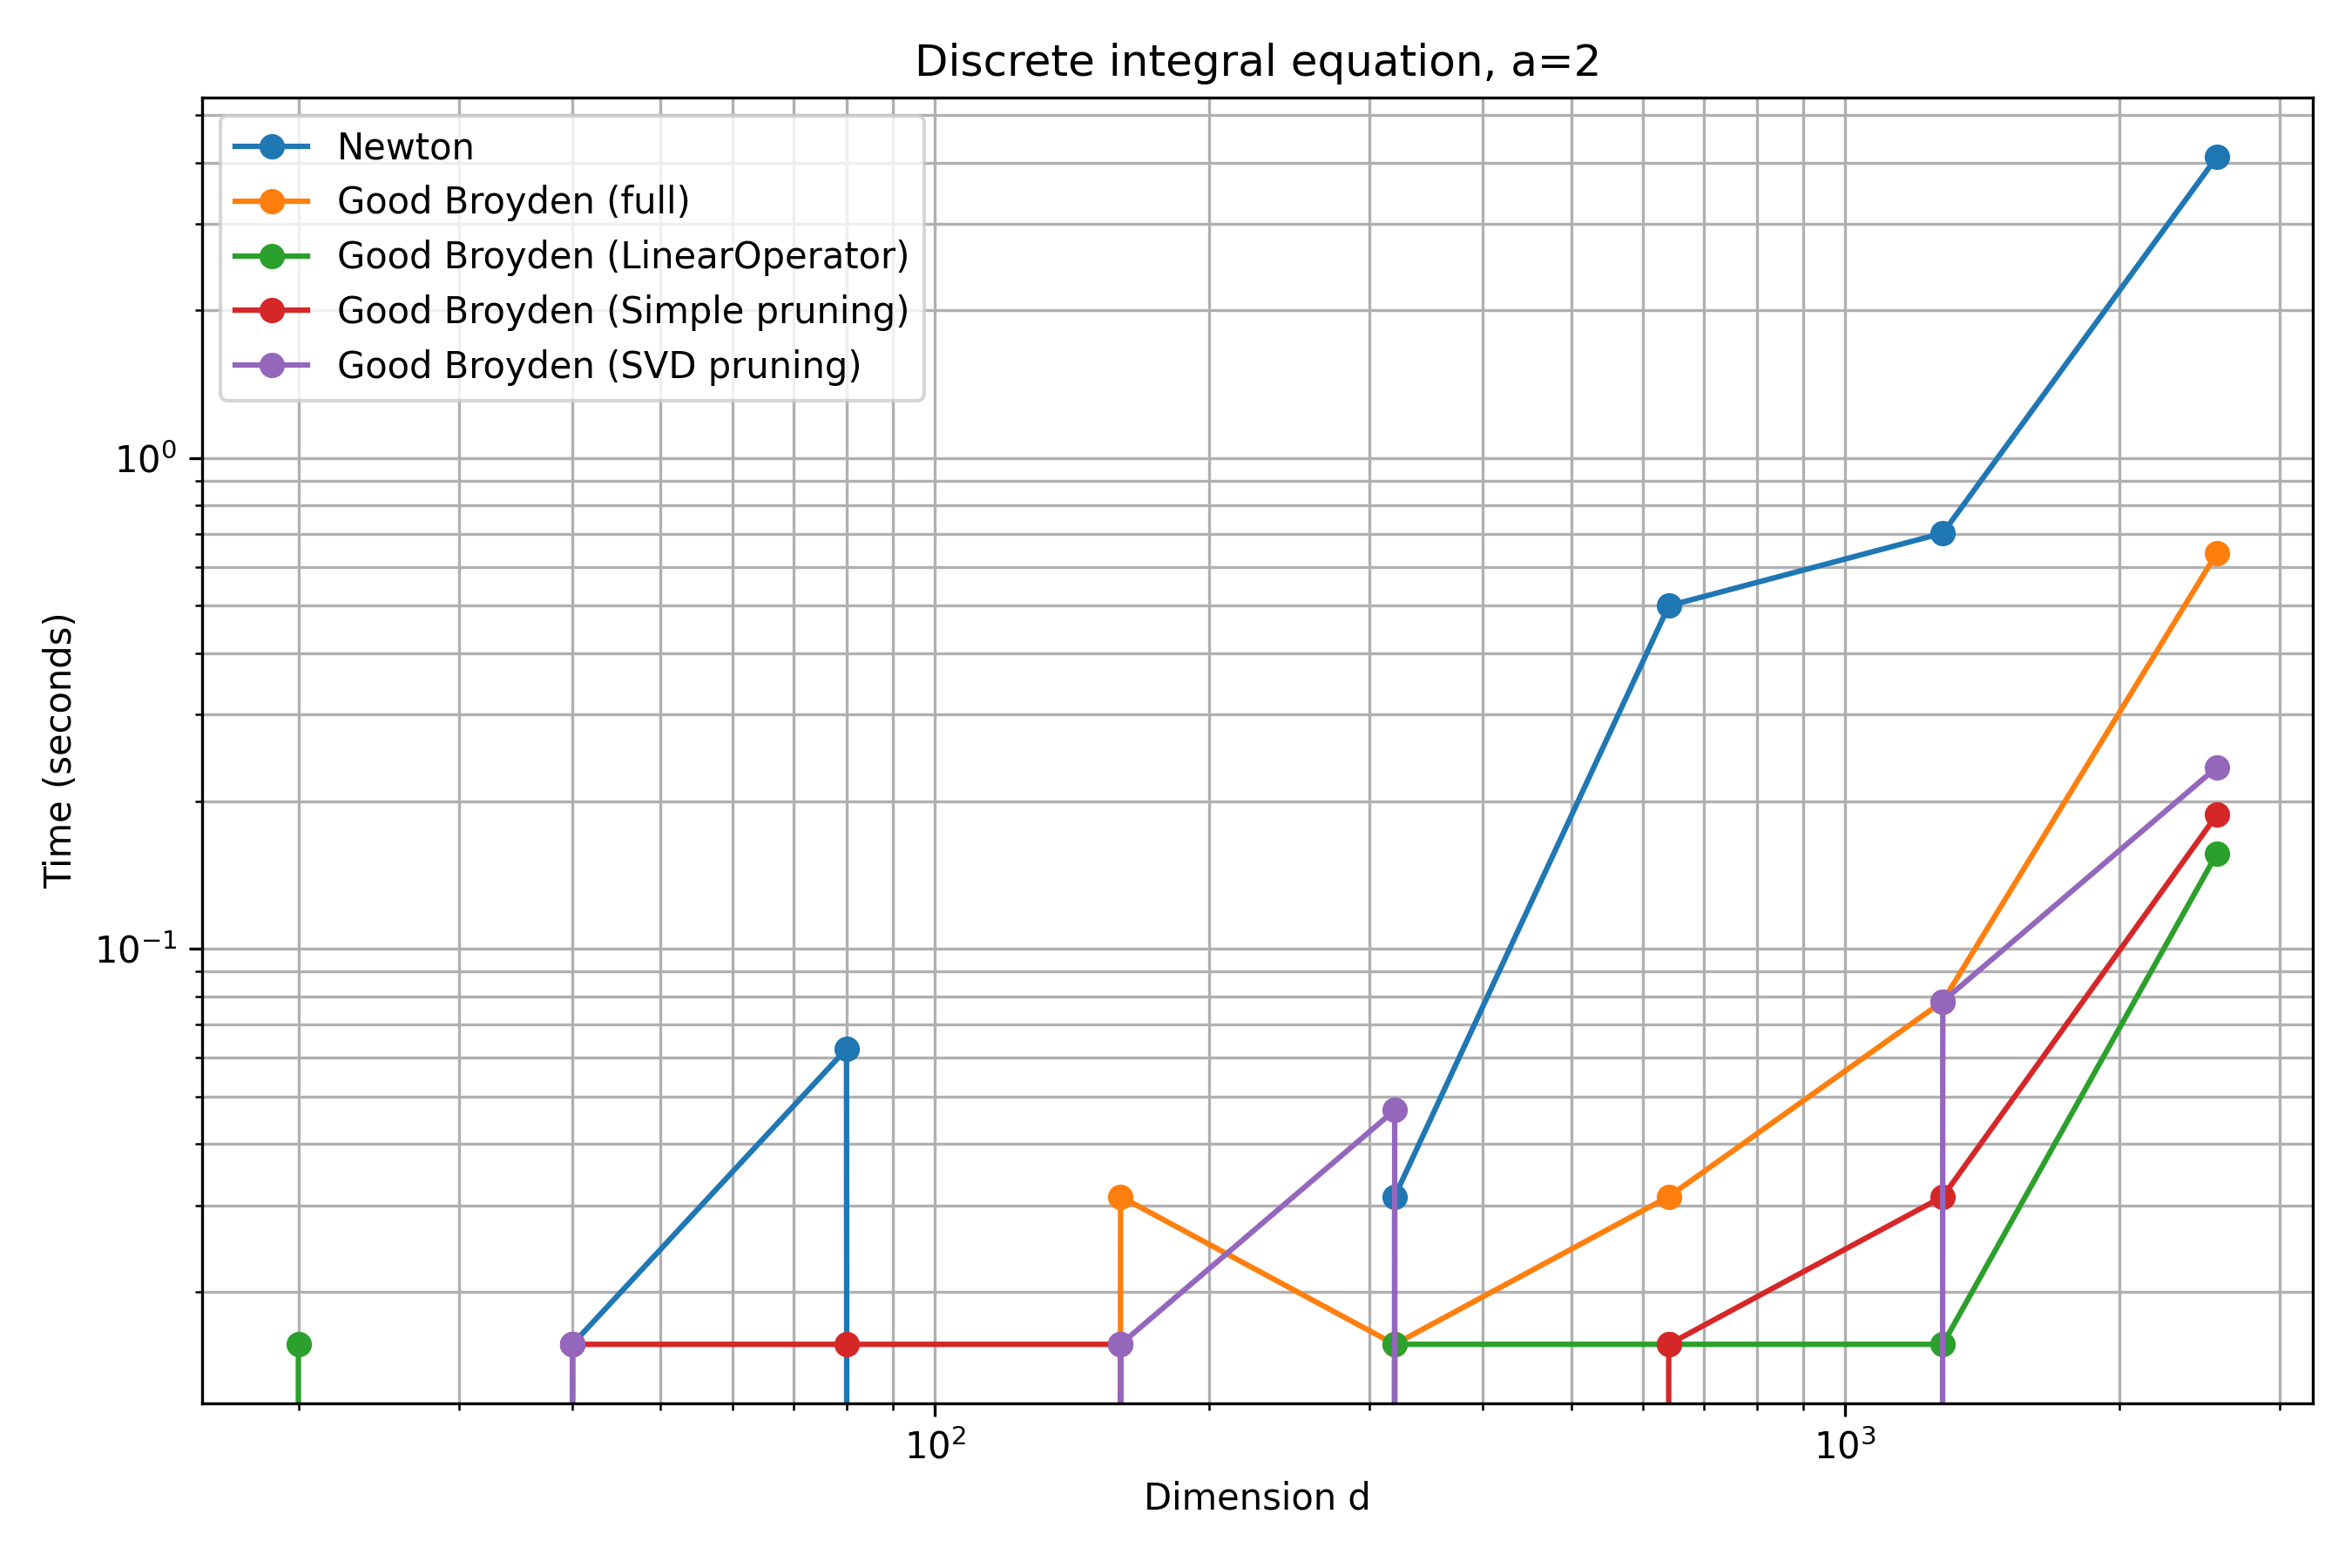

The Python source for this figure:

import numpy as np
import matplotlib.pyplot as plt
import time

from example_integral_equation import setup_integral_equation
from nd_roots import newton
from BroydenMatrix import BroydenM


# Parameters
N = 5
a = 2
tol = 1e-13
i_max = 8
maxit = 100

# Timing arrays
t_newton = np.zeros(i_max)
t_broyden_good_full = np.zeros(i_max)
t_broyden_good_linop = np.zeros(i_max)
t_broyden_good_simple = np.zeros(i_max)
t_broyden_good_svd = np.zeros(i_max)

# Dimensions
dd = 20 * 2**np.arange(i_max)


def good_broyden(f, x0, representation, pruning=None):
    """Good Broyden with dense or low-rank inverse Jacobian."""

    d = len(x0)

    if representation == "full":
        Jinv = np.eye(d)
    else:
        Jinv = BroydenM(d)

    x = x0.copy()
    fx = f(x)

    if np.max(np.abs(fx)) < tol:
        return x

    for iteration in range(maxit):

        # Calculate the next step
        dx = -(Jinv @ fx)
        x_new = x + dx
        fx_new = f(x_new)

        # Check convergence
        if np.max(np.abs(fx_new)) < tol:
            return x_new

        # Good Broyden update
        v = Jinv @ (fx_new - fx)
        denominator = dx @ v

        # Scale-aware denominator check
        denominator_scale = (
            np.linalg.norm(dx) * np.linalg.norm(v)
        )

        if abs(denominator) <= (
            np.finfo(float).eps * denominator_scale
        ):
            print(
                f"Numerically zero denominator: d={d}, "
                f"iteration={iteration}, "
                f"denominator={denominator:.6e}, "
                f"residual={np.max(np.abs(fx_new)):.6e}"
            )
            return None

        u = (dx - v) / denominator
        w = Jinv.T @ dx

        # Update inverse Jacobian
        if representation == "full":
            Jinv += np.outer(u, w)

        else:
            Jinv.append(u, w)

           

        x = x_new
        fx = fx_new

    print(
        f"Not converged: d={d}, "
        f"final residual={np.max(np.abs(fx)):.6e}, "
        f"iterations={maxit}"
    )

    return None


def measure_time(method, f, x0):
    """Measure execution time and return solution."""

    start = time.process_time()
    solution = method(f, x0)
    elapsed = time.process_time() - start

    return elapsed, solution


# Run all methods
for i, d in enumerate(dd):

    print("\nDimension d =", d)

    f, J = setup_integral_equation(d, a=a)
    x0 = np.zeros(d)

    # 1. Newton
    t_newton[i], sol_newton = measure_time(
        lambda f, x: newton(
            f, x, J=J, tol=tol, maxit=maxit
        ),
        f, x0
    )

    # 2. Good Broyden: full matrix
    t_broyden_good_full[i], sol_full = measure_time(
        lambda f, x: good_broyden(
            f, x, "full"
        ),
        f, x0
    )

    # 3. Good Broyden: LinearOperator
    t_broyden_good_linop[i], sol_linop = measure_time(
        lambda f, x: good_broyden(
            f, x, "linop"
        ),
        f, x0
    )

    # 4. Good Broyden: Simple pruning
    t_broyden_good_simple[i], sol_simple = measure_time(
        lambda f, x: good_broyden(
            f, x, "linop", pruning="Simple"
        ),
        f, x0
    )

    # 5. Good Broyden: SVD pruning
    t_broyden_good_svd[i], sol_svd = measure_time(
        lambda f, x: good_broyden(
            f, x, "linop", pruning="SVD"
        ),
        f, x0
    )

    # Report convergence
    results = {
        "Newton": sol_newton,
        "Good Broyden (full)": sol_full,
        "Good Broyden (LinearOperator)": sol_linop,
        "Good Broyden (Simple pruning)": sol_simple,
        "Good Broyden (SVD pruning)": sol_svd
    }

    for name, solution in results.items():

        if solution is not None:
            residual = np.max(np.abs(f(solution)))
            status = f"Converged (residual={residual:.3e})"
        else:
            status = "Did not converge"

        print(f"  {name}: {status}")


# Plot timing results
plt.figure(figsize=(9, 6))

plt.loglog(
    dd, t_newton, "o-",
    label="Newton"
)

plt.loglog(
    dd, t_broyden_good_full, "o-",
    label="Good Broyden (full)"
)

plt.loglog(
    dd, t_broyden_good_linop, "o-",
    label="Good Broyden (LinearOperator)"
)

plt.loglog(
    dd, t_broyden_good_simple, "o-",
    label="Good Broyden (Simple pruning)"
)

plt.loglog(
    dd, t_broyden_good_svd, "o-",
    label="Good Broyden (SVD pruning)"
)

plt.title(f"Discrete integral equation, a={a}")
plt.xlabel("Dimension d")
plt.ylabel("Time (seconds)")
plt.legend()
plt.grid(True, which="both")
plt.tight_layout()
plt.savefig("rootfinding_timing_integral.png", dpi=300)
plt.show()
